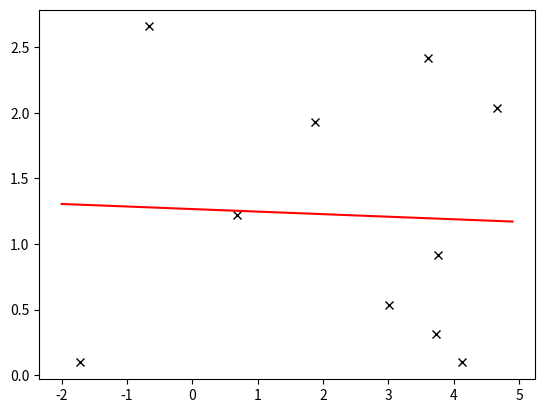

Here is the Python script that generated this plot:
import numpy as np
import matplotlib.pyplot as plt


def my_linfit(x, y):
    # calculate a
    a1 = (x.dot(y)) - ((np.sum(x) * np.sum(y)) / x.shape[0])
    a2 = x.dot(x) - ((np.sum(x) * np.sum(x)) / x.shape[0])
    a = a1 / a2

    # calculate b
    b1 = np.sum(y) - (np.sum(x) * x.dot(y) / x.dot(x))
    b2 = x.shape[0] - (np.sum(x) * np.sum(x) / x.dot(x))
    b = b1 / b2

    return a, b


if __name__ == "__main__":
    x = np.random.uniform(-2, 5, 10)
    y = np.random.uniform(0, 3, 10)
    a, b = my_linfit(x, y)
    plt.plot(x, y, "kx")
    xp = np.arange(-2, 5, 0.1)
    plt.plot(xp, a * xp + b, "r-")
    print(f"My_fit: a={a} and b={b}")
    plt.show()
